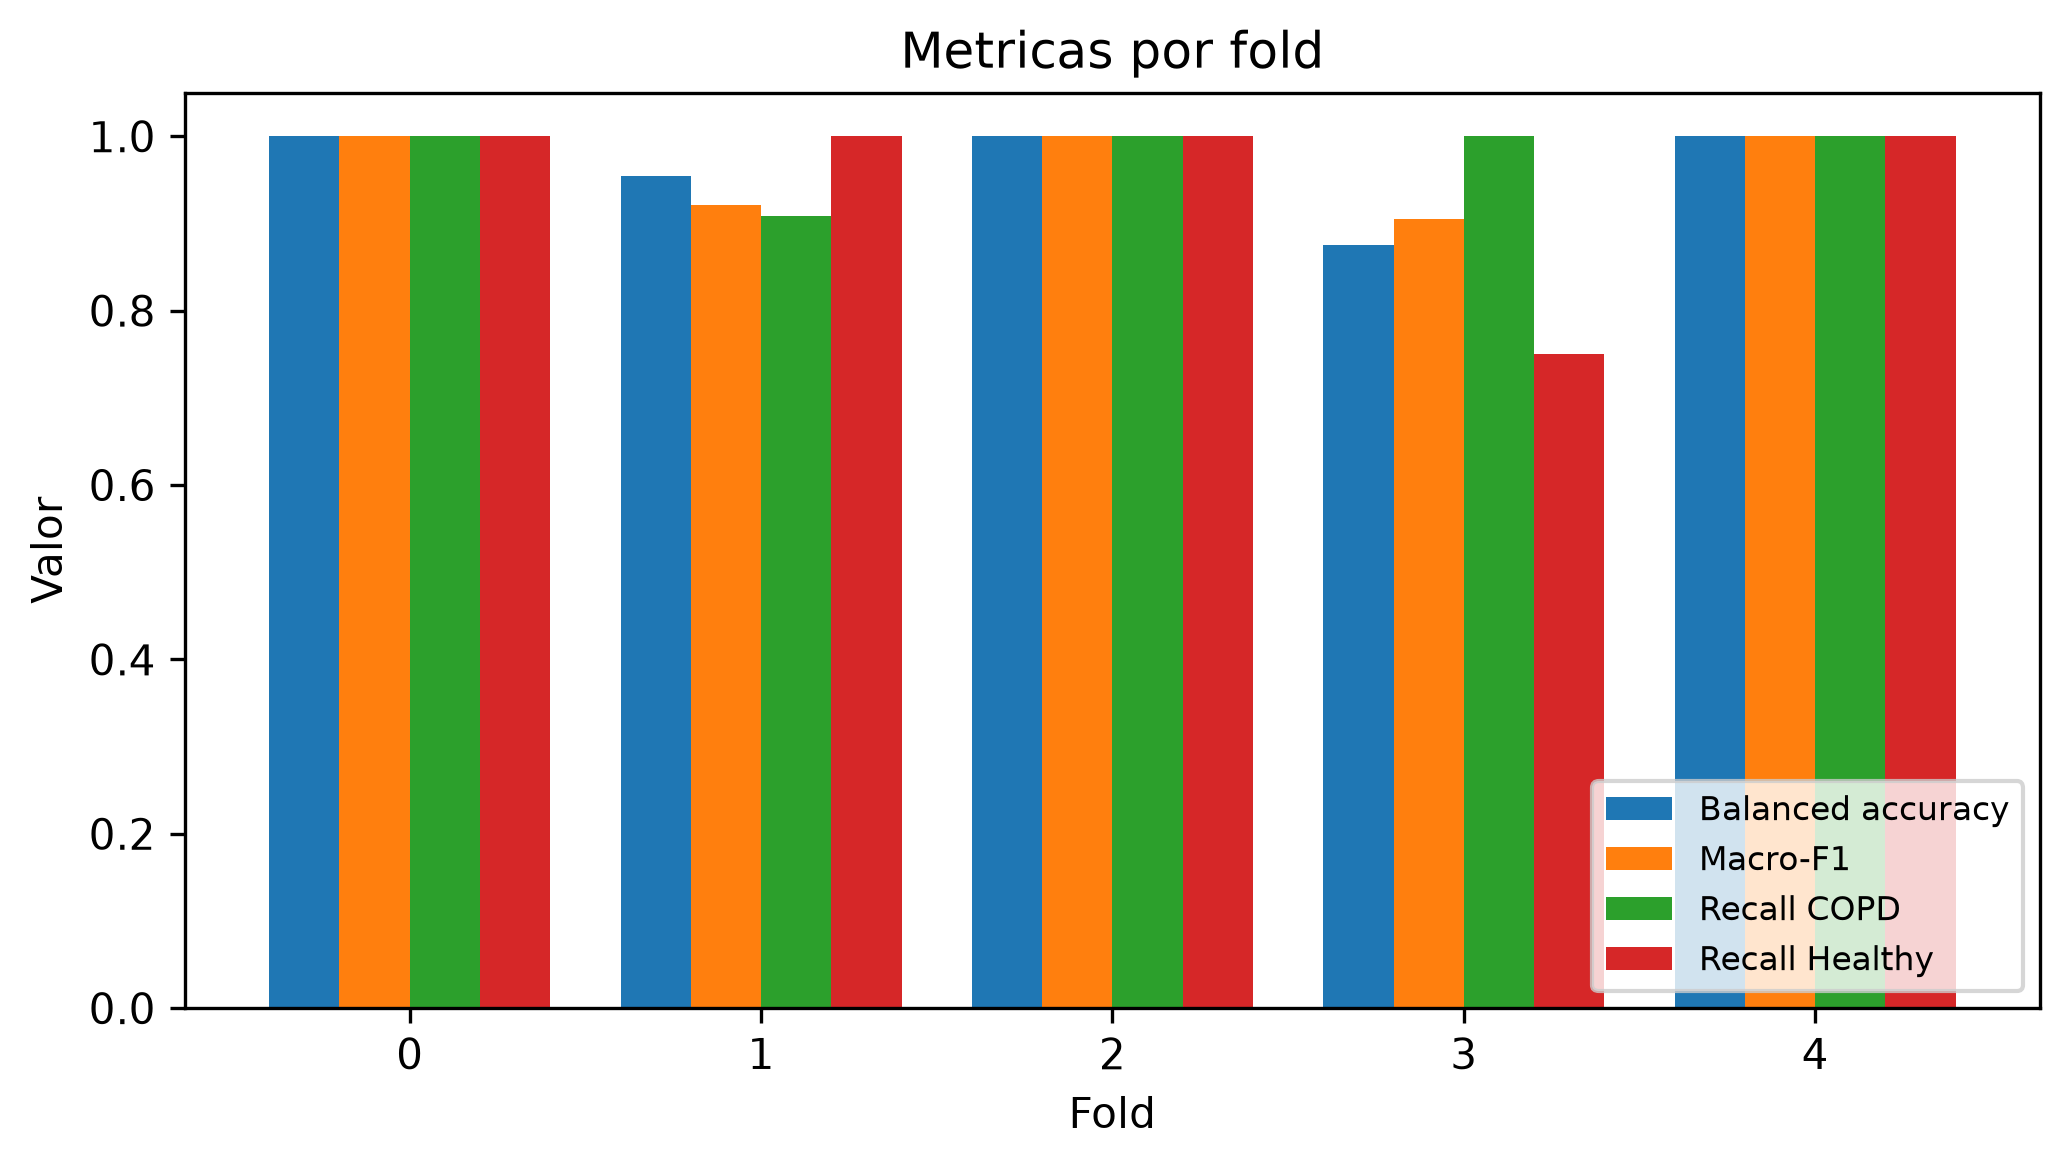

The table this chart was drawn from, first rows:
fold, n_patients, accuracy, balanced_accuracy, recall_copd, recall_negative, precision_copd, f1_copd, macro_f1, min_class_recall, auroc, auprc_copd, tn, fp, fn, tp, threshold, best_epoch, n_val_patients, lr, dropout, weight_decay, batch_size, recall_healthy
0, 15, 1.0, 1.0, 1.0, 1.0, 1.0, 1.0, 1.0, 1.0, 1.0, 1, 5, 0, 0, 10, 0.5, 19, 15, 0.0003, 0.3, 0.0001, 64, 1.0
1, 15, 0.9333, 0.9545, 0.9091, 1.0, 1.0, 0.9524, 0.9206, 0.9091, 0.9545, 0.986, 4, 0, 1, 10, 0.5, 12, 15, 0.0003, 0.3, 0.0001, 64, 1.0
2, 14, 1.0, 1.0, 1.0, 1.0, 1.0, 1.0, 1.0, 1.0, 1.0, 1, 4, 0, 0, 10, 0.5, 16, 14, 0.0003, 0.3, 0.0001, 64, 1.0
3, 14, 0.9286, 0.875, 1.0, 0.75, 0.9091, 0.9524, 0.9048, 0.75, 0.95, 0.9809, 3, 1, 0, 10, 0.5, 16, 14, 0.0003, 0.3, 0.0001, 64, 0.75
4, 14, 1.0, 1.0, 1.0, 1.0, 1.0, 1.0, 1.0, 1.0, 1.0, 1, 4, 0, 0, 10, 0.5, 3, 14, 0.0003, 0.3, 0.0001, 64, 1.0
